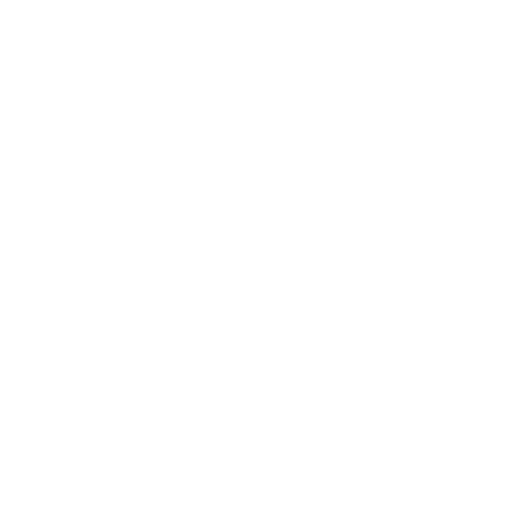
t = 0.00 s
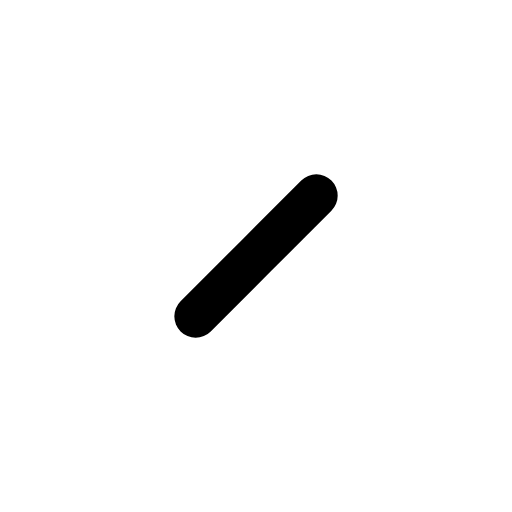
t = 0.13 s
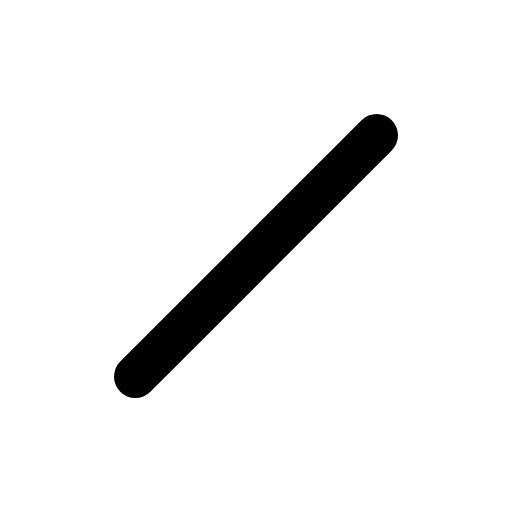
t = 0.25 s
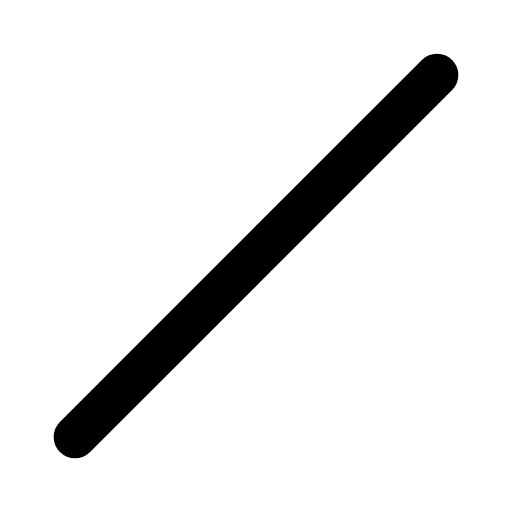
t = 0.38 s
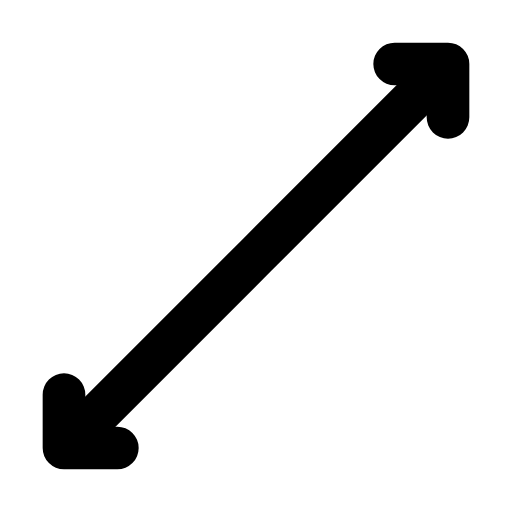
t = 0.55 s
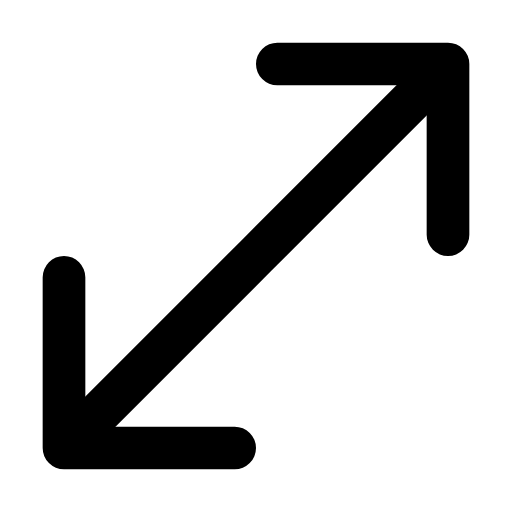
t = 0.70 s

The animated SVG that drew these frames (rendered in a browser with its animation timeline set to each time). Animation: 2 SMIL elements (animate=2); one cycle of 0.70 s.

<svg viewBox="0 0 24 24" xmlns="http://www.w3.org/2000/svg"><g fill="none" stroke="currentColor" stroke-linecap="round" stroke-linejoin="round" stroke-width="2"><path d="M12 12l-8.5 8.5M12 12l8.5 -8.5" stroke-dasharray="16"><animate attributeName="stroke-dashoffset" dur="0.5s" fill="freeze" values="16;0"/></path><path d="M21 3h-8M3 21v-8M21 3v8M3 21h8" stroke-dasharray="10" stroke-dashoffset="10"><animate attributeName="stroke-dashoffset" begin="0.5s" dur="0.2s" fill="freeze" to="0"/></path></g></svg>
